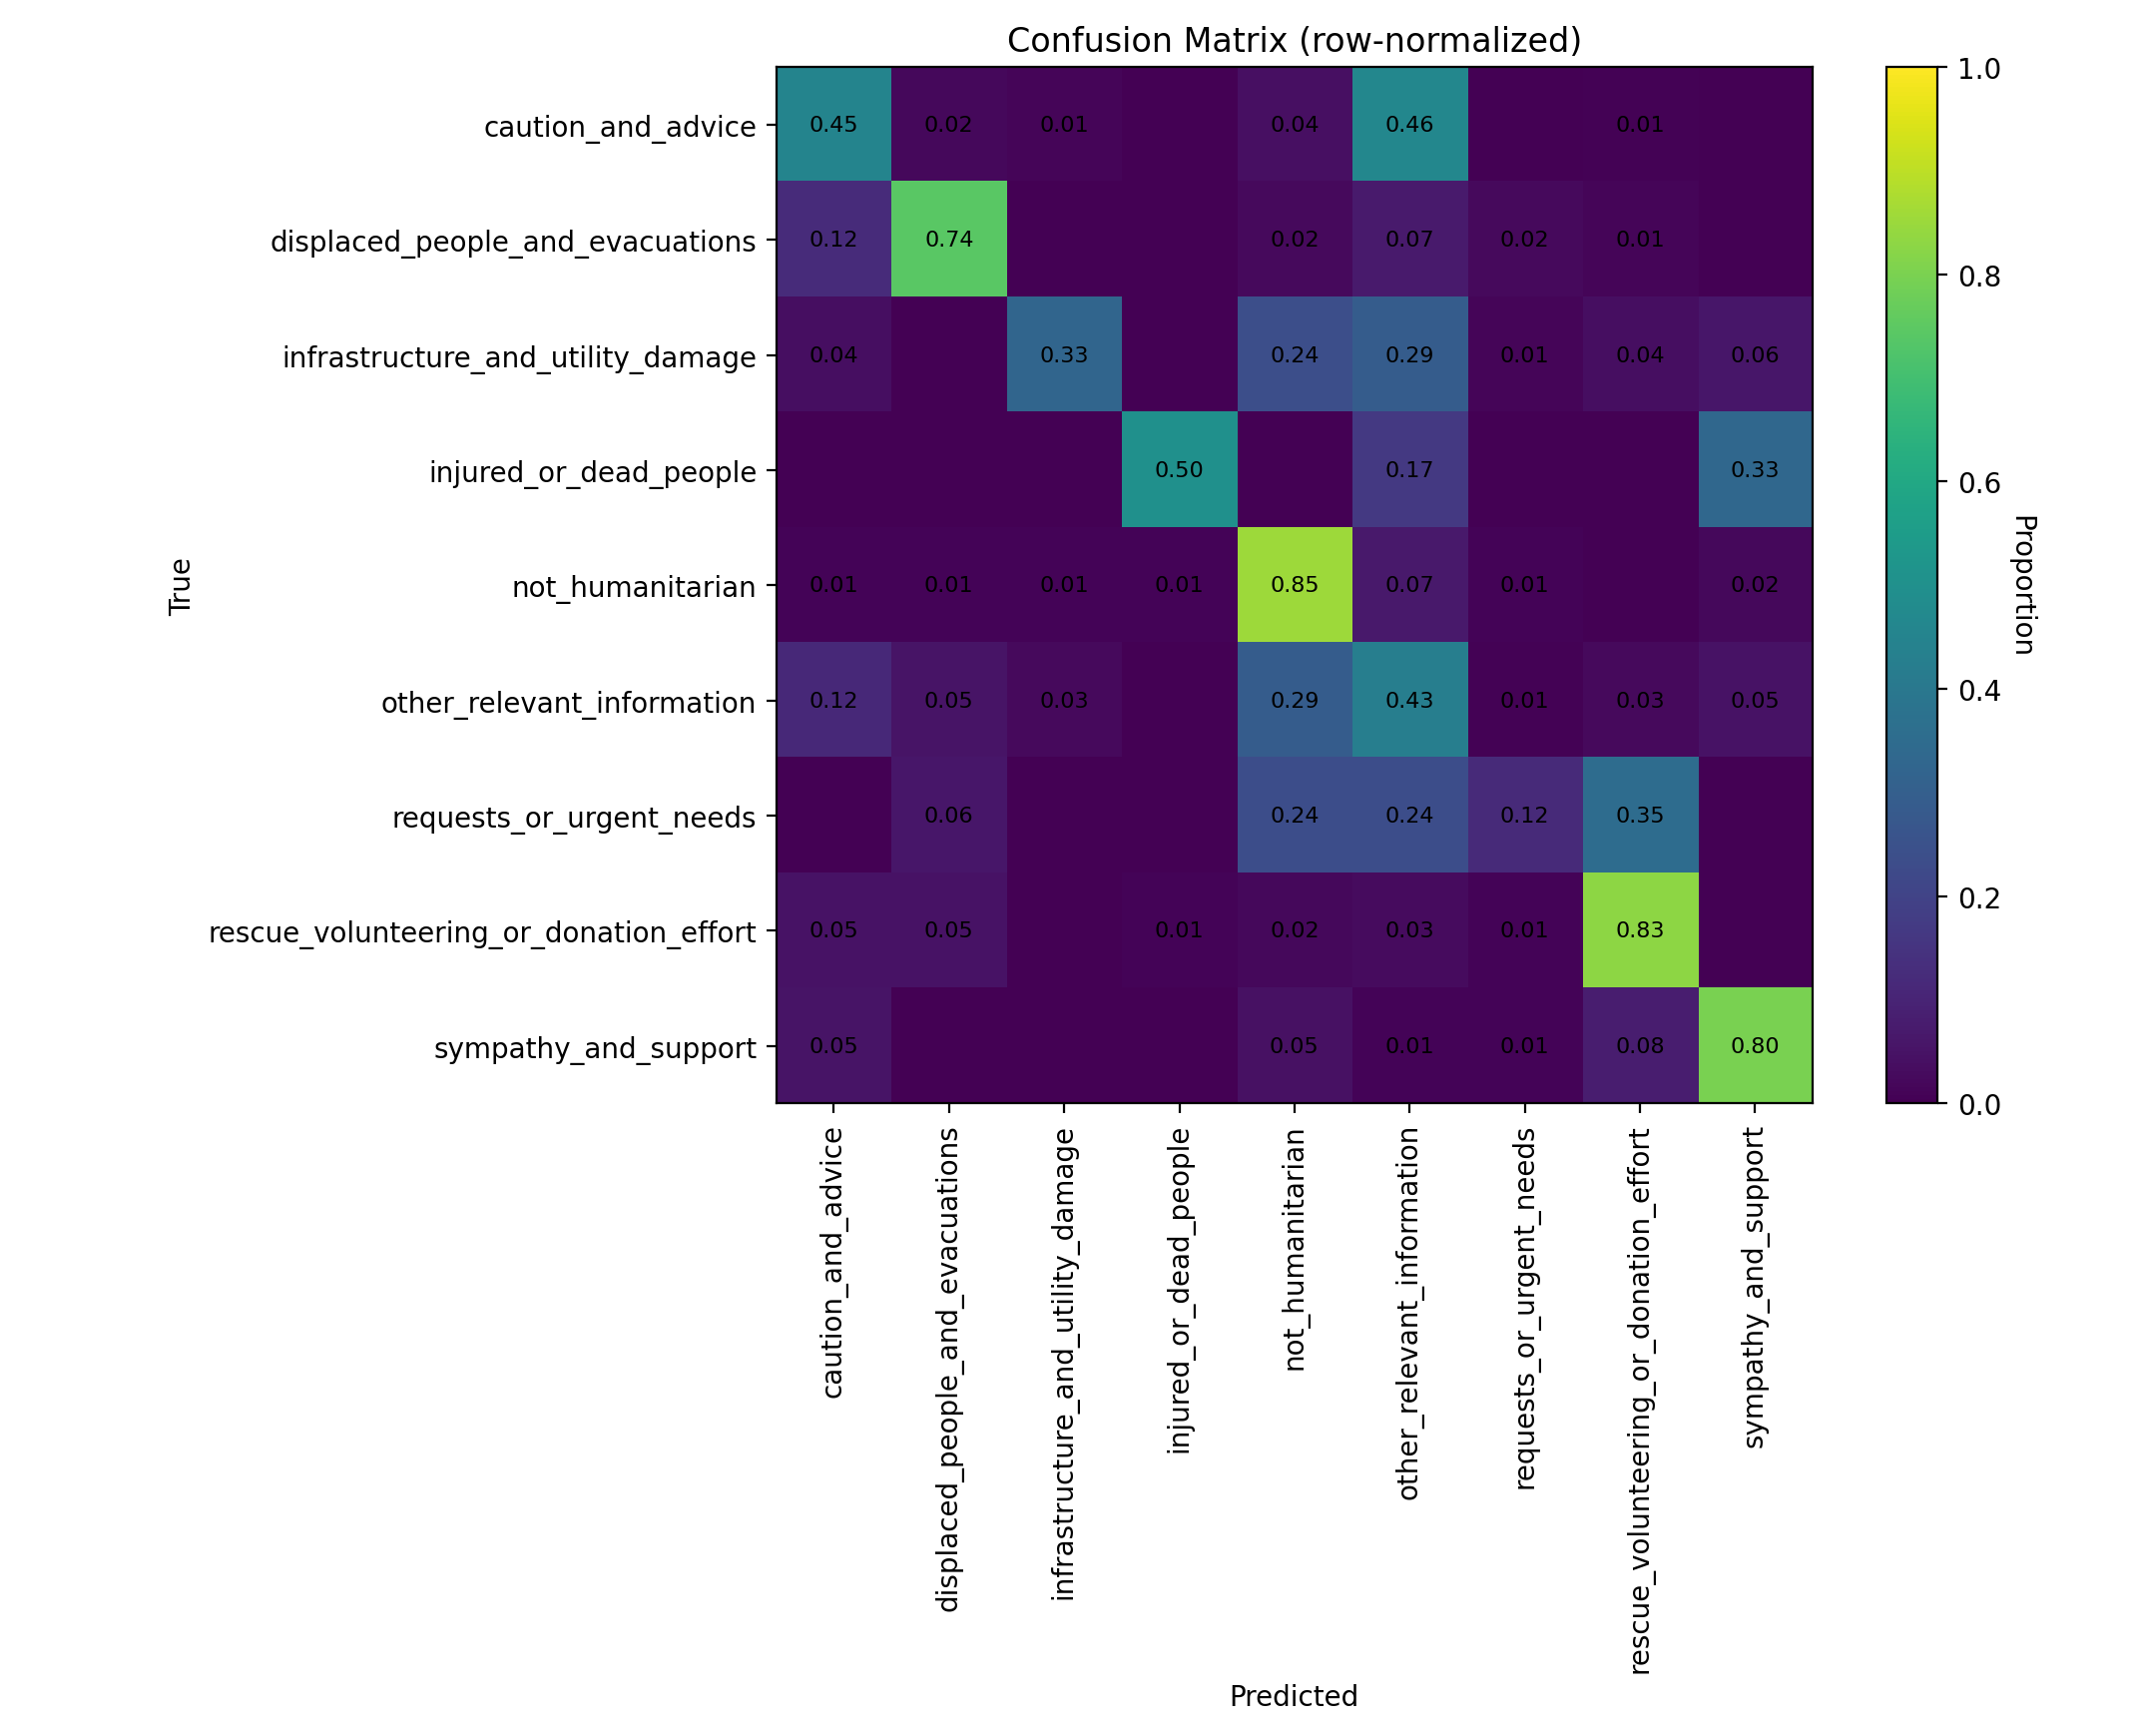

The data file committed next to this chart (first rows):
class_label, caution_and_advice, displaced_people_and_evacuations, infrastructure_and_utility_damage, injured_or_dead_people, not_humanitarian, other_relevant_information, requests_or_urgent_needs, rescue_volunteering_or_donation_effort, sympathy_and_support
caution_and_advice, 0.45, 0.02143, 0.01429, 0.0, 0.04286, 0.4643, 0.0, 0.007143, 0.0
displaced_people_and_evacuations, 0.122, 0.7439, 0.0, 0.0, 0.02439, 0.07317, 0.02439, 0.0122, 0.0
infrastructure_and_utility_damage, 0.03614, 0.0, 0.3253, 0.0, 0.241, 0.2892, 0.01205, 0.03614, 0.06024
injured_or_dead_people, 0.0, 0.0, 0.0, 0.5, 0.0, 0.1667, 0.0, 0.0, 0.3333
not_humanitarian, 0.01124, 0.01124, 0.01124, 0.01124, 0.8539, 0.06742, 0.01124, 0.0, 0.02247
other_relevant_information, 0.1156, 0.05442, 0.02721, 0.0, 0.2925, 0.4286, 0.006803, 0.02721, 0.04762
requests_or_urgent_needs, 0.0, 0.05882, 0.0, 0.0, 0.2353, 0.2353, 0.1176, 0.3529, 0.0
rescue_volunteering_or_donation_effort, 0.0495, 0.0495, 0.0, 0.009901, 0.0198, 0.0297, 0.009901, 0.8317, 0.0
sympathy_and_support, 0.05455, 0.0, 0.0, 0.0, 0.04545, 0.009091, 0.009091, 0.08182, 0.8
